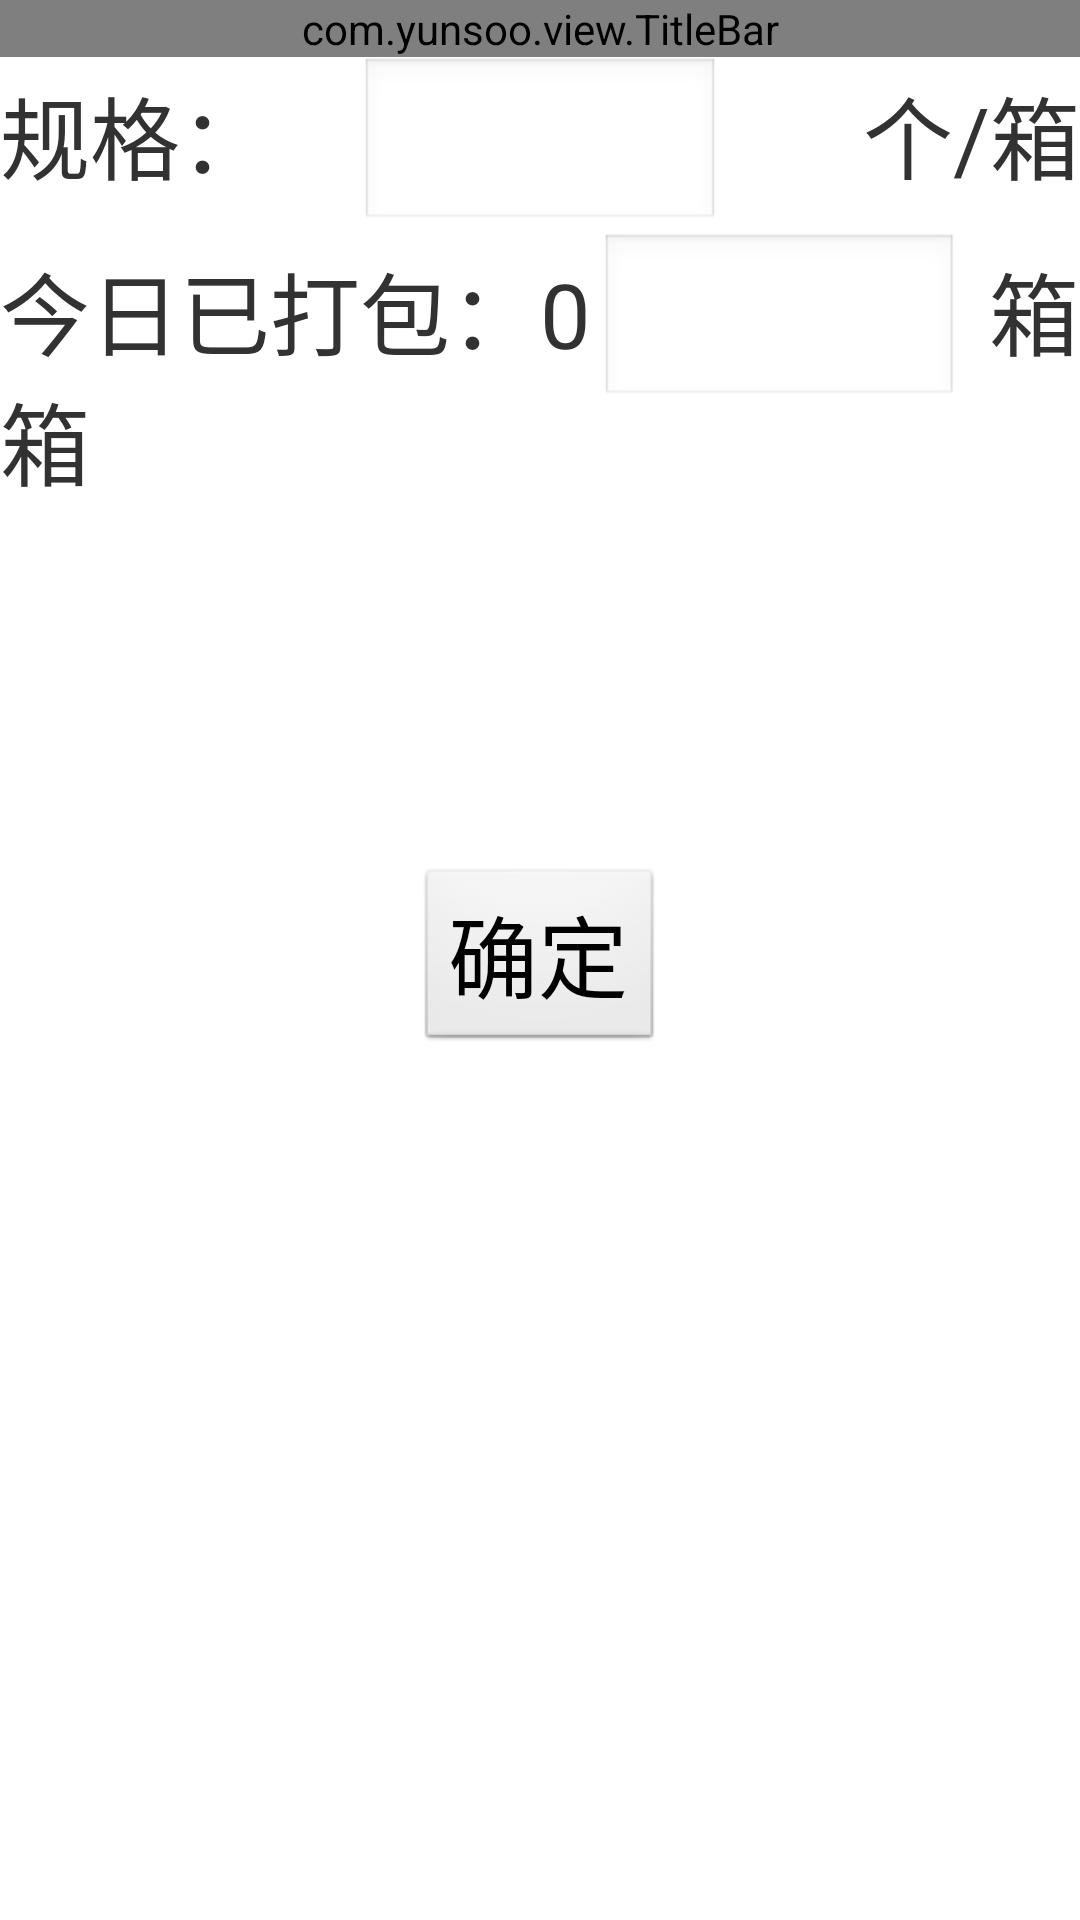

Write the Android layout XML for this screen, with the resource values it uses.
<!-- AndroidManifest.xml: application theme AppTheme -->
<!-- res/layout/activity_setting.xml -->
<RelativeLayout xmlns:android="http://schemas.android.com/apk/res/android"
    xmlns:tools="http://schemas.android.com/tools" android:layout_width="match_parent"
    android:layout_height="match_parent"
    tools:context="com.yunsoo.activity.SettingActivity">

    <com.yunsoo.view.TitleBar
        android:id="@+id/setting_title_bar"
        layout="@layout/title_bar_layout"
        android:layout_width="match_parent"
        android:layout_height="wrap_content"
        android:layout_alignParentTop="true" />

    <LinearLayout
        android:id="@+id/ll_standard_setting"
        android:layout_width="match_parent"
        android:layout_height="wrap_content"
        android:orientation="horizontal"
        android:layout_below="@+id/setting_title_bar"
        >
        <TextView
            android:id="@+id/tv_standard_name"
            android:layout_width="0dp"
            android:layout_height="wrap_content"
            android:layout_weight="0.3"
            android:text="@string/standard"
            android:textSize="30sp"
            />

        <EditText
            android:id="@+id/et_standard"
            android:layout_width="0dp"
            android:layout_weight="0.3"
            android:layout_height="wrap_content"
            android:textSize="30sp"
            android:inputType="number"
            />
        <TextView
            android:id="@+id/tv_standard_per"
            android:layout_width="0dp"
            android:layout_weight="0.3"
            android:layout_height="wrap_content"
            android:text="@string/per"
            android:textSize="30sp"
            android:gravity="right"
            />

        </LinearLayout>

    <LinearLayout
        android:id="@+id/ll_count_setting"
        android:layout_width="match_parent"
        android:layout_height="wrap_content"
        android:orientation="horizontal"
        android:layout_below="@+id/ll_standard_setting"
        >
        <TextView
            android:id="@+id/tv_count_name"
            android:layout_width="0dp"
            android:layout_weight="0.5"
            android:textSize="30sp"
            android:layout_height="wrap_content"
            android:text="@string/today_count"
            />

        <EditText
            android:id="@+id/et_count"
            android:layout_width="0dp"
            android:layout_weight="0.3"
            android:layout_height="wrap_content"
            android:textSize="30sp"
            android:inputType="number"
            />
        <TextView
            android:id="@+id/tv_count_unit"
            android:layout_width="0dp"
            android:layout_weight="0.1"
            android:layout_height="wrap_content"
            android:text="@string/count_unit"
            android:textSize="30sp"
            android:gravity="right"
            />

    </LinearLayout>

    <Button
        android:id="@+id/btn_setting_confirm"
        android:layout_width="wrap_content"
        android:layout_height="wrap_content"
        android:layout_centerInParent="true"
        android:textSize="30sp"
        android:text="确定"/>

</RelativeLayout>
<!-- resources referenced by this layout -->
<resources>
  <string name="count_unit">箱</string>
  <string name="per">个/箱</string>
  <string name="standard">规格：</string>
  <string name="today_count">今日已打包：0箱</string>
  <style name="AppTheme" parent="AppBaseTheme">
          
      </style>
  <style name="AppBaseTheme" parent="android:Theme.Light">
          
      </style>
</resources>
